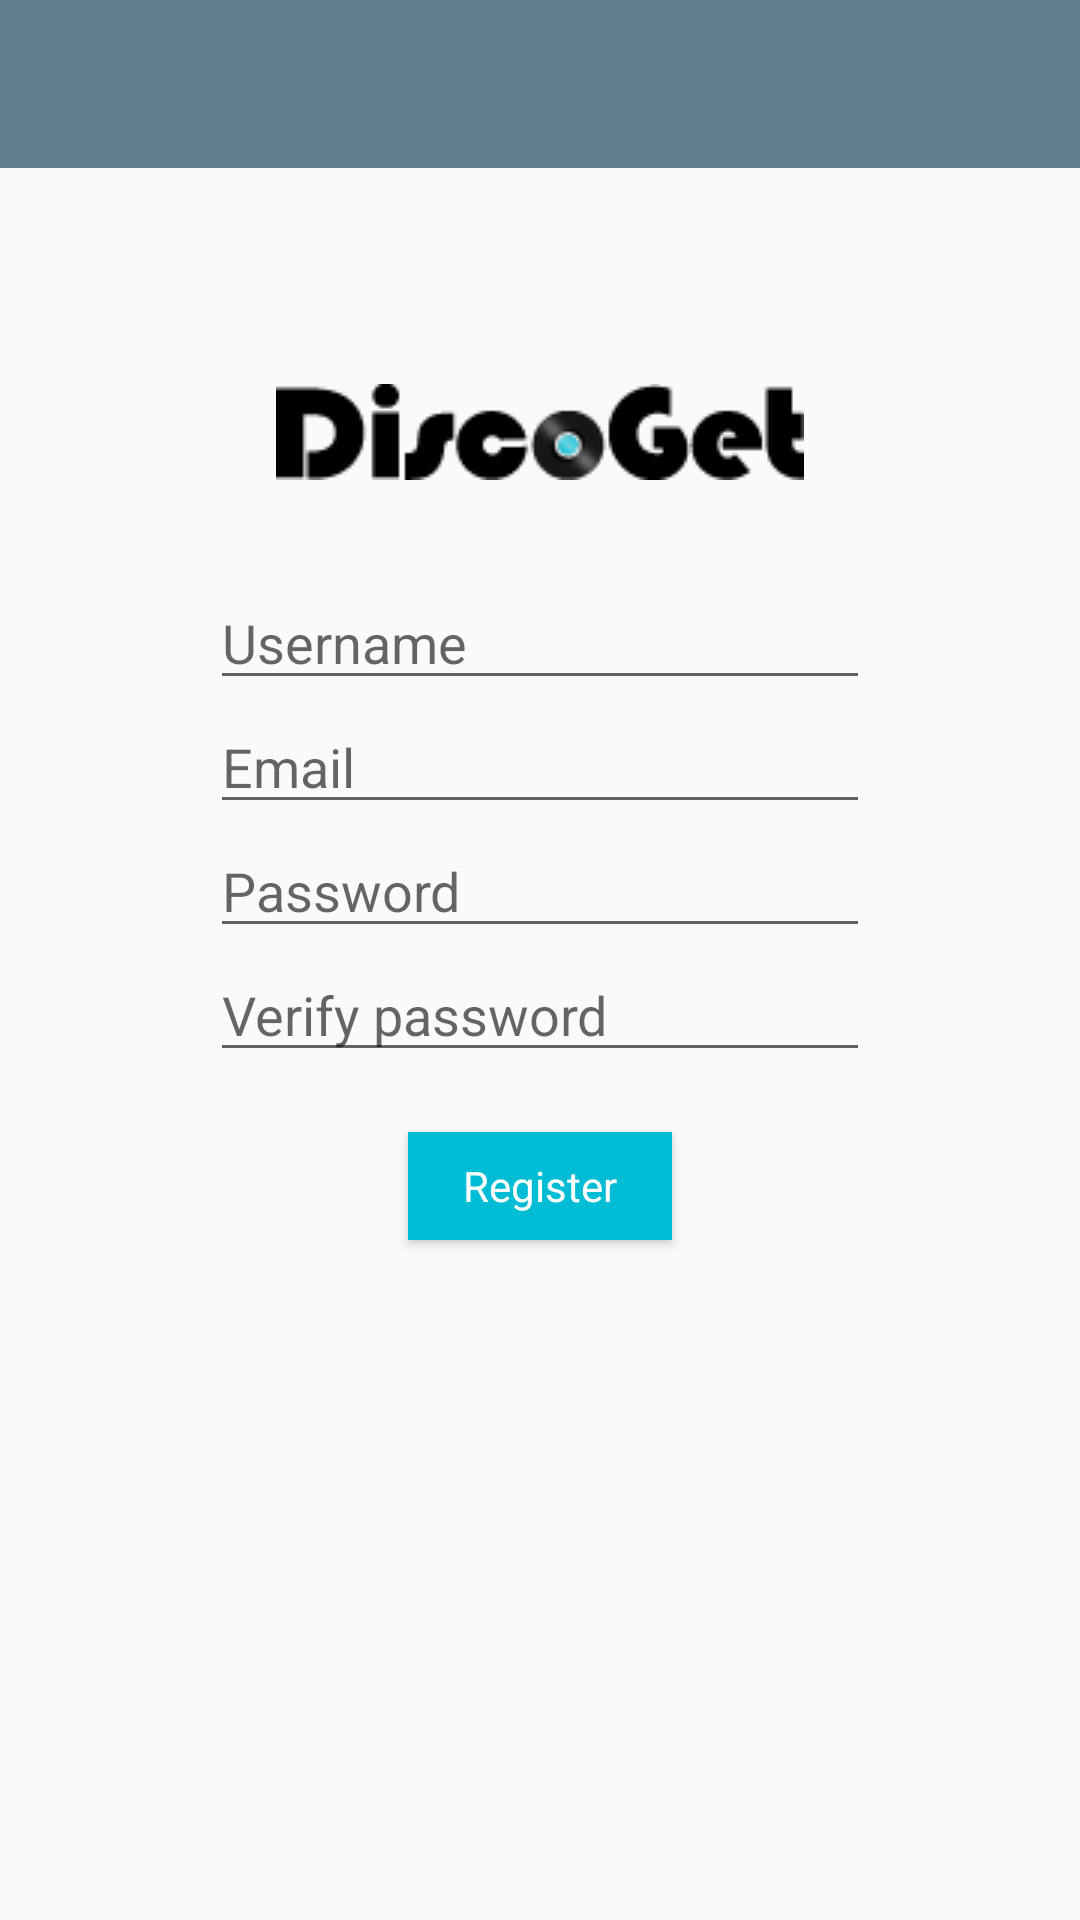

This screen was rendered from an Android layout file. Write that file and the resources it references.
<!-- AndroidManifest.xml: application theme AppTheme -->
<!-- res/layout/account_creation.xml -->
<?xml version="1.0" encoding="utf-8"?>
<LinearLayout xmlns:android="http://schemas.android.com/apk/res/android"
    android:layout_width="match_parent"
    android:layout_height="match_parent"
    android:orientation="vertical">

    <include
        android:id="@+id/my_toolbar"
        layout="@layout/toolbar" />

    <ImageView
        android:id="@+id/img_discoGetLogo"
        android:layout_width="match_parent"
        android:layout_height="wrap_content"
        android:layout_marginBottom="32dp"
        android:layout_marginTop="72dp"
        android:src="@drawable/discoget_logo_small" />

    <EditText
        android:id="@+id/etxt_username"
        android:layout_width="220dp"
        android:layout_height="wrap_content"
        android:layout_gravity="center"
        android:hint="Username" />

    <EditText
        android:id="@+id/etxt_email"
        android:layout_width="220dp"
        android:layout_height="wrap_content"
        android:layout_gravity="center"
        android:hint="Email" />

    <EditText
        android:id="@+id/etxt_password1"
        android:layout_width="220dp"
        android:layout_height="wrap_content"
        android:layout_gravity="center"
        android:hint="Password"
        android:inputType="textPassword" />

    <EditText
        android:id="@+id/etxt_password2"
        android:layout_width="220dp"
        android:layout_height="wrap_content"
        android:layout_gravity="center"
        android:layout_marginBottom="20dp"
        android:hint="Verify password"
        android:inputType="textPassword" />

    <Button
        android:id="@+id/btn_register"
        style="@style/AppTheme"
        android:layout_width="wrap_content"
        android:layout_height="36dp"
        android:layout_gravity="center"
        android:background="@color/colorAccent"
        android:text="Register"
        android:textColor="@color/colorAppBarText" />

</LinearLayout>
<!-- res/layout/toolbar.xml (included above) -->
<?xml version="1.0" encoding="utf-8"?>
<android.support.v7.widget.Toolbar xmlns:android="http://schemas.android.com/apk/res/android"
    android:layout_width="match_parent"
    android:layout_height="wrap_content"
    android:background="@color/colorPrimary">

    <TextView
        android:layout_width="wrap_content"
        android:layout_height="wrap_content"
        android:text=""
        android:layout_gravity="center"
        android:id="@+id/toolbar_title"
        android:textSize="22sp"
        android:textStyle="bold|italic"/>


</android.support.v7.widget.Toolbar>
<!-- resources referenced by this layout -->
<resources>
  <color name="colorAccent">#00bcd4</color>
  <color name="colorAppBarText">#FFFFFF</color>
  <color name="colorPrimary">#607D8B</color>
  <!-- drawable discoget_logo_small: png bitmap (drawable, 2907 bytes) -->
  <style name="AppTheme" parent="Theme.AppCompat.Light.NoActionBar">
          
          <item name="colorPrimary">@color/colorPrimary</item>
          <item name="colorPrimaryDark">@color/colorPrimaryDark</item>
          <item name="colorAccent">@color/colorAccent</item>
  
          <item name="android:popupMenuStyle">@style/MyPopUpMenu</item>
      </style>
  <color name="colorPrimaryDark">#455A64</color>
  <style name="MyPopUpMenu" parent="@android:style/Widget.Holo.ActionBar.Solid">
          <item name="android:popupBackground">@color/colorPrimary</item>
          <item name="android:popupMenuStyle">@color/colorAppBarText</item>
      </style>
</resources>
